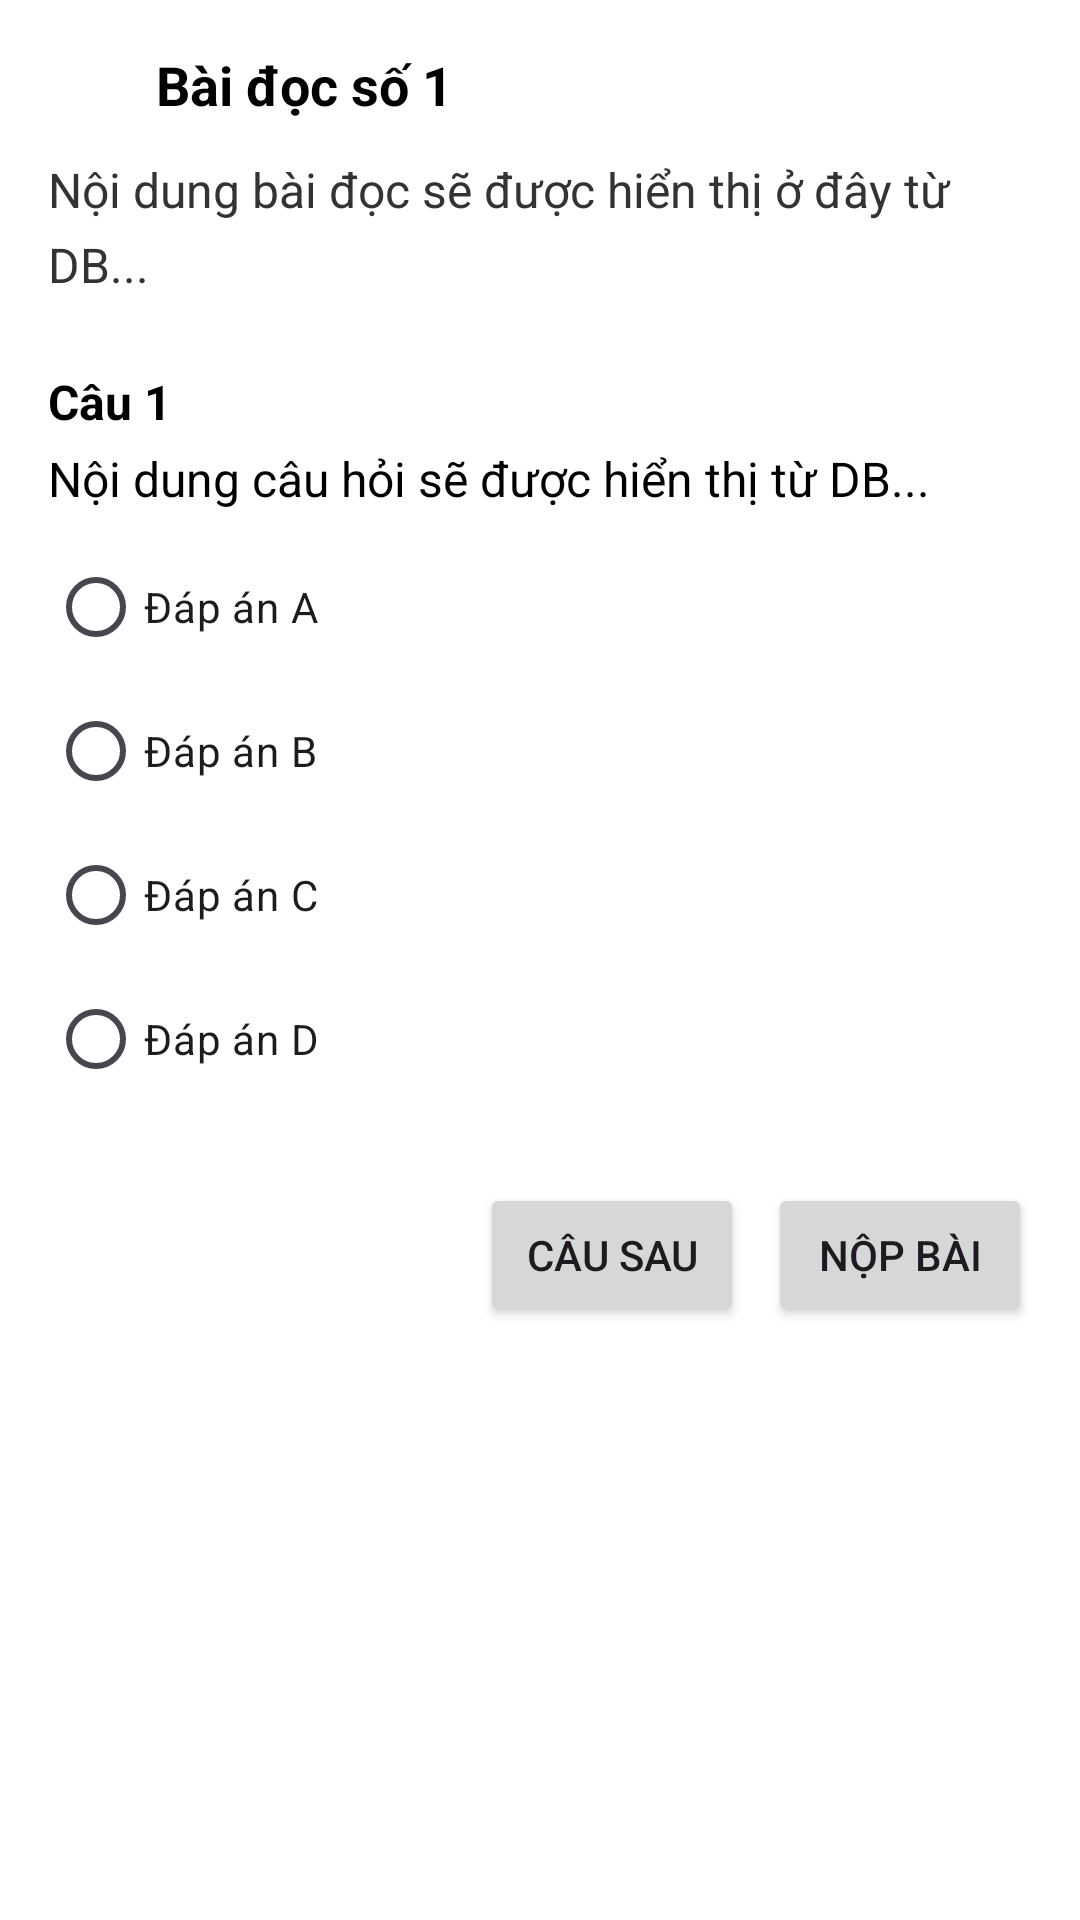

Write the Android layout XML for this screen, with the resource values it uses.
<!-- AndroidManifest.xml: application theme Theme.ENGLISH5 -->
<!-- res/layout/activity_reading_detail.xml -->
<?xml version="1.0" encoding="utf-8"?>
<ScrollView xmlns:android="http://schemas.android.com/apk/res/android"
    android:id="@+id/scrollView"
    android:layout_width="match_parent"
    android:layout_height="match_parent"
    android:background="#FFFFFF"
    android:padding="16dp">

    <LinearLayout
        android:layout_width="match_parent"
        android:layout_height="wrap_content"
        android:orientation="vertical">

        
        
        <LinearLayout
            android:layout_width="match_parent"
            android:layout_height="wrap_content"
            android:orientation="horizontal"
            android:gravity="center_vertical"
            android:paddingBottom="12dp">

            
            <ImageView
                android:id="@+id/btnBack"
                android:layout_width="24dp"
                android:layout_height="24dp"
                android:src="@drawable/ic_back"
                android:contentDescription="Back" />

            
            
            <TextView
                android:id="@+id/tvReadingTitle"
                android:layout_width="wrap_content"
                android:layout_height="wrap_content"
                android:layout_marginStart="12dp"
                android:text="Bài đọc số 1"
                android:textSize="18sp"
                android:textStyle="bold"
                android:textColor="#000000" />
        </LinearLayout>

        
        
        <TextView
            android:id="@+id/tvReadingContent"
            android:layout_width="match_parent"
            android:layout_height="wrap_content"
            android:text="Nội dung bài đọc sẽ được hiển thị ở đây từ DB..."
            android:textSize="16sp"
            android:textColor="#333333"
            android:lineSpacingExtra="6dp"
            android:paddingBottom="24dp" />

        
        
        <TextView
            android:id="@+id/tvQuestionNumber"
            android:layout_width="wrap_content"
            android:layout_height="wrap_content"
            android:text="Câu 1"
            android:textSize="16sp"
            android:textStyle="bold"
            android:textColor="#000000"
            android:paddingBottom="4dp" />

        
        
        <TextView
            android:id="@+id/tvQuestionContent"
            android:layout_width="match_parent"
            android:layout_height="wrap_content"
            android:text="Nội dung câu hỏi sẽ được hiển thị từ DB..."
            android:textSize="16sp"
            android:textColor="#000000"
            android:paddingBottom="8dp" />

        
        
        <RadioGroup
            android:id="@+id/rgAnswers"
            android:layout_width="match_parent"
            android:layout_height="wrap_content"
            android:orientation="vertical"
            android:paddingBottom="24dp">

            <RadioButton
                android:id="@+id/rbAnswer1"
                android:layout_width="wrap_content"
                android:layout_height="wrap_content"
                android:text="Đáp án A" />

            <RadioButton
                android:id="@+id/rbAnswer2"
                android:layout_width="wrap_content"
                android:layout_height="wrap_content"
                android:text="Đáp án B" />

            <RadioButton
                android:id="@+id/rbAnswer3"
                android:layout_width="wrap_content"
                android:layout_height="wrap_content"
                android:text="Đáp án C" />

            <RadioButton
                android:id="@+id/rbAnswer4"
                android:layout_width="wrap_content"
                android:layout_height="wrap_content"
                android:text="Đáp án D" />
        </RadioGroup>

        
        
        <LinearLayout
            android:id="@+id/navigationButtons"
            android:layout_width="match_parent"
            android:layout_height="wrap_content"
            android:orientation="horizontal"
            android:gravity="end">

            
            <Button
                android:id="@+id/btnPrevious"
                android:layout_width="wrap_content"
                android:layout_height="wrap_content"
                android:text="Câu trước"
                android:visibility="gone"
                android:layout_marginEnd="8dp" />

            
            <Button
                android:id="@+id/btnNext"
                android:layout_width="wrap_content"
                android:layout_height="wrap_content"
                android:text="Câu sau"
                android:layout_marginEnd="8dp" />

            
            <Button
                android:id="@+id/btnSubmit"
                android:layout_width="wrap_content"
                android:layout_height="wrap_content"
                android:text="Nộp bài" />
        </LinearLayout>

    </LinearLayout>
</ScrollView>
<!-- resources referenced by this layout -->
<resources>
  <style name="Theme.ENGLISH5" parent="Base.Theme.ENGLISH5" />
  <style name="Base.Theme.ENGLISH5" parent="Theme.Material3.DayNight.NoActionBar">
          
          
      </style>
</resources>
